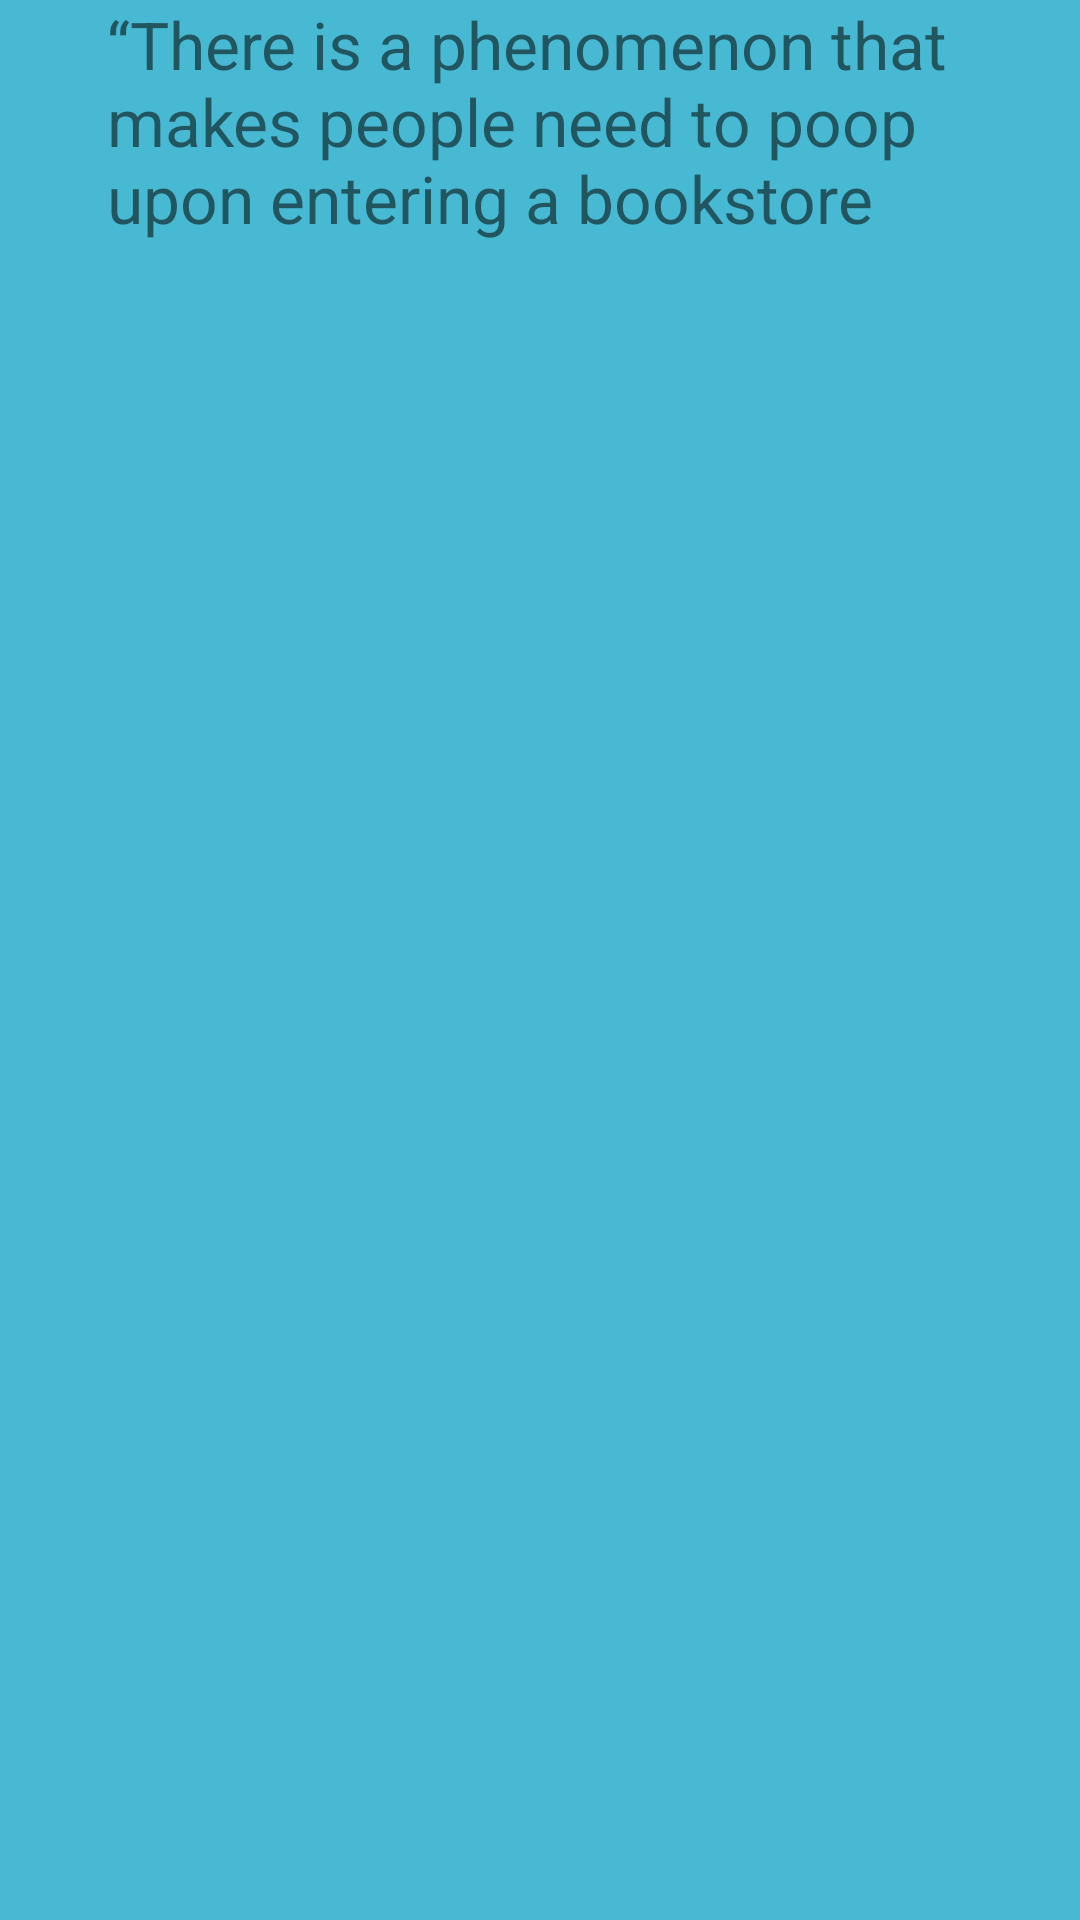

Android layout source for this screen:
<!-- AndroidManifest.xml: application theme AppTheme.NoActionBar -->
<!-- res/layout/activity_loading_screen.xml -->
<?xml version="1.0" encoding="utf-8"?>
<androidx.constraintlayout.widget.ConstraintLayout xmlns:android="http://schemas.android.com/apk/res/android"
    xmlns:app="http://schemas.android.com/apk/res-auto"
    xmlns:tools="http://schemas.android.com/tools"
    android:layout_width="match_parent"
    android:layout_height="match_parent"
    android:background="@color/backgroundBlue"
    tools:context=".LoadingScreen">

    <TextView
        android:id="@+id/tvLoadingText"
        android:layout_width="289dp"
        android:layout_height="wrap_content"
        android:text="“There is a phenomenon that makes people need to poop upon entering a bookstore"
        android:textSize="22sp"
        app:layout_constraintEnd_toEndOf="parent"
        app:layout_constraintStart_toStartOf="parent"
        tools:layout_editor_absoluteY="235dp" />
</androidx.constraintlayout.widget.ConstraintLayout>
<!-- resources referenced by this layout -->
<resources>
  <color name="backgroundBlue">#48B9D2</color>
  <style name="AppTheme.NoActionBar">
          <item name="windowActionBar">false</item>
          <item name="windowNoTitle">true</item>
      </style>
</resources>
